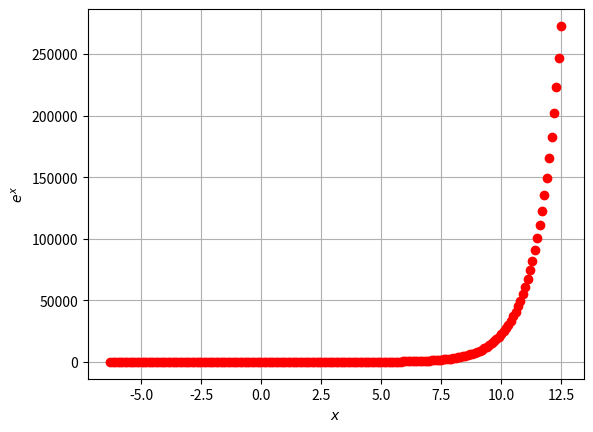

Python code for this plot:
from __future__ import division

import numpy as np
from matplotlib import pyplot as plt



#functions

def exponential(x):
    return np.exp(x)

def coscos(x):
    return np.cos(np.cos(x))

valuerange= np.arange(-2*np.pi, 4*np.pi, 0.1)

plt.figure(1)
plt.grid(True)
plt.plot(valuerange, exponential(valuerange),"ro")
plt.xlabel("$x$")
plt.ylabel("$e^x$")
plt.show()
